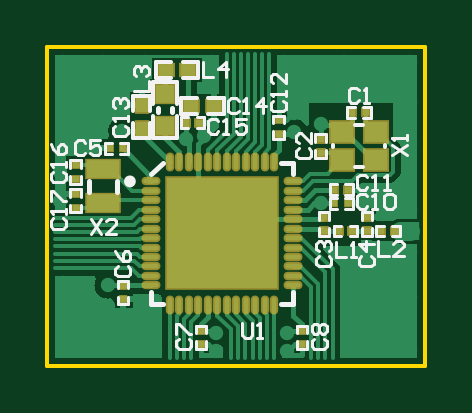
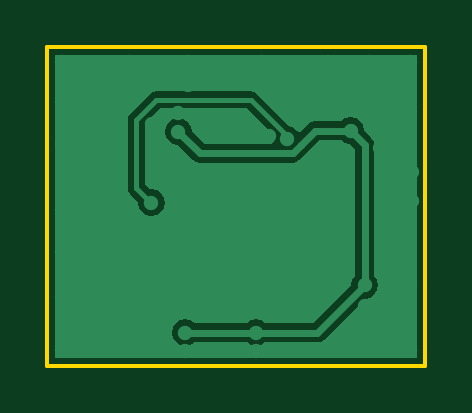
Circuit board: 10 layer files. Board 16.0 x 13.5 mm.
- drill: nrf52840_qfaa.DRL (618 bytes)
- bottom_copper: nrf52840_qfaa.GBL (3786 bytes)
- bottom_silk: nrf52840_qfaa.GBO (268 bytes)
- paste: nrf52840_qfaa.GBP (266 bytes)
- bottom_mask: nrf52840_qfaa.GBS (271 bytes)
- outline: nrf52840_qfaa.GM1 (377 bytes)
- top_copper: nrf52840_qfaa.GTL (12326 bytes)
- top_silk: nrf52840_qfaa.GTO (8224 bytes)
- paste: nrf52840_qfaa.GTP (2094 bytes)
- top_mask: nrf52840_qfaa.GTS (2152 bytes)

=== drill: nrf52840_qfaa.DRL (618 bytes, source withheld) ===
=== bottom_copper: nrf52840_qfaa.GBL ===
G04*
G04 #@! TF.GenerationSoftware,Altium Limited,Altium Designer,21.5.1 (32)*
G04*
G04 Layer_Physical_Order=2*
G04 Layer_Color=16711680*
%FSLAX24Y24*%
%MOIN*%
G70*
G04*
G04 #@! TF.SameCoordinates,102D7F98-6BBB-4BC2-A7D8-B36395918042*
G04*
G04*
G04 #@! TF.FilePolarity,Positive*
G04*
G01*
G75*
%ADD13C,0.0079*%
%ADD44C,0.0240*%
%ADD45C,0.0260*%
%ADD46C,0.0118*%
G36*
X3253Y-1678D02*
X-2781D01*
Y3371D01*
X3253D01*
Y-1678D01*
D02*
G37*
%LPC*%
G36*
X1565Y2760D02*
X-13D01*
X-67Y2749D01*
X-113Y2719D01*
X-648Y2184D01*
X-650Y2181D01*
X-693Y2172D01*
X-766Y2123D01*
X-786Y2094D01*
X-836Y2089D01*
X-967Y2220D01*
X-1020Y2256D01*
X-1082Y2268D01*
X-1520D01*
X-1587Y2313D01*
X-1673Y2330D01*
X-1759Y2313D01*
X-1832Y2264D01*
X-1880Y2192D01*
X-1896Y2112D01*
X-2020Y1988D01*
X-2056Y1935D01*
X-2068Y1873D01*
Y-319D01*
X-2113Y-387D01*
X-2130Y-472D01*
X-2113Y-558D01*
X-2064Y-631D01*
X-1992Y-680D01*
X-1912Y-696D01*
X-1233Y-1375D01*
X-1180Y-1410D01*
X-1118Y-1422D01*
X-252D01*
X-184Y-1467D01*
X-98Y-1484D01*
X-13Y-1467D01*
X55Y-1422D01*
X928D01*
X996Y-1467D01*
X1082Y-1484D01*
X1168Y-1467D01*
X1240Y-1418D01*
X1289Y-1346D01*
X1306Y-1260D01*
X1289Y-1174D01*
X1240Y-1101D01*
X1168Y-1053D01*
X1082Y-1036D01*
X996Y-1053D01*
X928Y-1098D01*
X55D01*
X-13Y-1053D01*
X-98Y-1036D01*
X-184Y-1053D01*
X-252Y-1098D01*
X-1051D01*
X-1683Y-466D01*
X-1698Y-387D01*
X-1743Y-319D01*
Y1806D01*
X-1667Y1883D01*
X-1587Y1898D01*
X-1520Y1944D01*
X-1149D01*
X-966Y1761D01*
X-960Y1752D01*
X-821Y1612D01*
X-768Y1577D01*
X-706Y1565D01*
X841D01*
X903Y1577D01*
X956Y1612D01*
X1207Y1864D01*
X1287Y1879D01*
X1360Y1928D01*
X1408Y2001D01*
X1425Y2087D01*
X1408Y2172D01*
X1360Y2245D01*
X1287Y2294D01*
X1201Y2311D01*
X1115Y2294D01*
X1042Y2245D01*
X994Y2172D01*
X978Y2093D01*
X774Y1889D01*
X-359D01*
X-391Y1928D01*
X-383Y1965D01*
X-397Y2033D01*
X46Y2476D01*
X1506D01*
X1758Y2225D01*
Y1217D01*
X1666Y1125D01*
X1646Y1129D01*
X1560Y1112D01*
X1487Y1063D01*
X1439Y991D01*
X1422Y905D01*
X1439Y819D01*
X1487Y746D01*
X1560Y697D01*
X1646Y680D01*
X1732Y697D01*
X1805Y746D01*
X1853Y819D01*
X1870Y905D01*
X1866Y924D01*
X2000Y1058D01*
X2031Y1104D01*
X2042Y1158D01*
Y2283D01*
X2031Y2338D01*
X2000Y2384D01*
X1665Y2719D01*
X1619Y2749D01*
X1565Y2760D01*
D02*
G37*
%LPD*%
D13*
Y2618D02*
X1900Y2283D01*
X-13Y2618D02*
X1565D01*
X1900Y1158D02*
Y2283D01*
X-547Y2084D02*
X-13Y2618D01*
X1646Y905D02*
X1900Y1158D01*
X-607Y1965D02*
Y2008D01*
X-547Y2069D01*
Y2084D01*
D44*
X3130Y1880D02*
D03*
X-1978Y3248D02*
D03*
X1043Y2864D02*
D03*
X3130Y-659D02*
D03*
X2096D02*
D03*
X2579Y128D02*
D03*
X3130Y89D02*
D03*
X1929Y69D02*
D03*
X2096Y-1555D02*
D03*
X3130D02*
D03*
X-2165Y1821D02*
D03*
X-1348Y2884D02*
D03*
X-1663Y2530D02*
D03*
X-2657Y2421D02*
D03*
Y3248D02*
D03*
X-1289D02*
D03*
X-177D02*
D03*
Y2835D02*
D03*
X-2657Y-433D02*
D03*
Y-1555D02*
D03*
X-1122D02*
D03*
X-1132Y-738D02*
D03*
X2028Y3248D02*
D03*
Y2697D02*
D03*
X1043Y3248D02*
D03*
X3130D02*
D03*
Y2589D02*
D03*
X3130Y778D02*
D03*
X-2697Y1417D02*
D03*
Y935D02*
D03*
X1201Y2392D02*
D03*
X1201Y2087D02*
D03*
X-1673Y2106D02*
D03*
X-1906Y-817D02*
D03*
X-1906Y-472D02*
D03*
X1082Y-1260D02*
D03*
X1082Y-1565D02*
D03*
X-98Y-1565D02*
D03*
X-98Y-1260D02*
D03*
X1644Y2215D02*
D03*
X-607Y1965D02*
D03*
X-307Y2015D02*
D03*
X3120Y1161D02*
D03*
X1646Y905D02*
D03*
X2366Y1114D02*
D03*
X2686Y709D02*
D03*
D45*
X-709Y1102D02*
D03*
X-236D02*
D03*
X236D02*
D03*
X709D02*
D03*
X-709Y630D02*
D03*
X-236D02*
D03*
X236D02*
D03*
X709D02*
D03*
X-709Y157D02*
D03*
X-236D02*
D03*
X236D02*
D03*
X709D02*
D03*
X-709Y-315D02*
D03*
X-236D02*
D03*
X236D02*
D03*
X709D02*
D03*
D46*
X-706Y1727D02*
X841D01*
X-1673Y2106D02*
X-1082D01*
X-846Y1869D01*
Y1866D02*
X-706Y1727D01*
X-846Y1866D02*
Y1869D01*
X841Y1727D02*
X1201Y2087D01*
X-1906Y1873D02*
X-1673Y2106D01*
X-1906Y-472D02*
Y1873D01*
X-1118Y-1260D02*
X1082D01*
X-1906Y-472D02*
X-1118Y-1260D01*
M02*

=== bottom_silk: nrf52840_qfaa.GBO ===
G04*
G04 #@! TF.GenerationSoftware,Altium Limited,Altium Designer,21.5.1 (32)*
G04*
G04 Layer_Color=32896*
%FSLAX24Y24*%
%MOIN*%
G70*
G04*
G04 #@! TF.SameCoordinates,102D7F98-6BBB-4BC2-A7D8-B36395918042*
G04*
G04*
G04 #@! TF.FilePolarity,Positive*
G04*
G01*
G75*
M02*

=== paste: nrf52840_qfaa.GBP ===
G04*
G04 #@! TF.GenerationSoftware,Altium Limited,Altium Designer,21.5.1 (32)*
G04*
G04 Layer_Color=128*
%FSLAX24Y24*%
%MOIN*%
G70*
G04*
G04 #@! TF.SameCoordinates,102D7F98-6BBB-4BC2-A7D8-B36395918042*
G04*
G04*
G04 #@! TF.FilePolarity,Positive*
G04*
G01*
G75*
M02*

=== bottom_mask: nrf52840_qfaa.GBS ===
G04*
G04 #@! TF.GenerationSoftware,Altium Limited,Altium Designer,21.5.1 (32)*
G04*
G04 Layer_Color=16711935*
%FSLAX24Y24*%
%MOIN*%
G70*
G04*
G04 #@! TF.SameCoordinates,102D7F98-6BBB-4BC2-A7D8-B36395918042*
G04*
G04*
G04 #@! TF.FilePolarity,Negative*
G04*
G01*
G75*
M02*

=== outline: nrf52840_qfaa.GM1 ===
G04*
G04 #@! TF.GenerationSoftware,Altium Limited,Altium Designer,21.5.1 (32)*
G04*
G04 Layer_Color=16711935*
%FSLAX24Y24*%
%MOIN*%
G70*
G04*
G04 #@! TF.SameCoordinates,102D7F98-6BBB-4BC2-A7D8-B36395918042*
G04*
G04*
G04 #@! TF.FilePolarity,Positive*
G04*
G01*
G75*
%ADD11C,0.0060*%
D11*
X-2913Y3504D02*
X3386D01*
X-2913Y-1811D02*
Y3504D01*
Y-1811D02*
X3386D01*
Y3504D01*
M02*

=== top_copper: nrf52840_qfaa.GTL (12326 bytes, source omitted) ===
=== top_silk: nrf52840_qfaa.GTO (8224 bytes, source omitted) ===
=== paste: nrf52840_qfaa.GTP ===
G04*
G04 #@! TF.GenerationSoftware,Altium Limited,Altium Designer,21.5.1 (32)*
G04*
G04 Layer_Color=8421504*
%FSLAX24Y24*%
%MOIN*%
G70*
G04*
G04 #@! TF.SameCoordinates,102D7F98-6BBB-4BC2-A7D8-B36395918042*
G04*
G04*
G04 #@! TF.FilePolarity,Positive*
G04*
G01*
G75*
%ADD15R,0.0374X0.0335*%
%ADD16R,0.0106X0.0118*%
%ADD17O,0.0256X0.0079*%
%ADD18O,0.0079X0.0256*%
%ADD19R,0.1850X0.1850*%
%ADD20R,0.0118X0.0106*%
%ADD21R,0.0551X0.0295*%
%ADD22R,0.0315X0.0295*%
%ADD23R,0.0256X0.0197*%
%ADD24R,0.0197X0.0236*%
%ADD25R,0.0236X0.0197*%
D15*
X1998Y1624D02*
D03*
Y2077D02*
D03*
X2569D02*
D03*
Y1624D02*
D03*
D16*
X1874Y1124D02*
D03*
X2098D02*
D03*
X-1874Y1812D02*
D03*
X-1650D02*
D03*
X1874Y894D02*
D03*
X2098D02*
D03*
X-380Y2240D02*
D03*
X-605D02*
D03*
X2169Y433D02*
D03*
X1945D02*
D03*
X2878D02*
D03*
X2654D02*
D03*
X2396Y2411D02*
D03*
X2171D02*
D03*
D17*
X-1191Y1260D02*
D03*
Y1102D02*
D03*
Y945D02*
D03*
Y787D02*
D03*
Y630D02*
D03*
Y472D02*
D03*
Y315D02*
D03*
Y157D02*
D03*
Y0D02*
D03*
Y-157D02*
D03*
Y-315D02*
D03*
Y-472D02*
D03*
X1191D02*
D03*
Y-315D02*
D03*
Y-157D02*
D03*
Y0D02*
D03*
Y157D02*
D03*
Y315D02*
D03*
Y472D02*
D03*
Y630D02*
D03*
Y787D02*
D03*
Y945D02*
D03*
Y1102D02*
D03*
Y1260D02*
D03*
D18*
X-866Y-797D02*
D03*
X-709D02*
D03*
X-551D02*
D03*
X-394D02*
D03*
X-236D02*
D03*
X-79D02*
D03*
X79D02*
D03*
X236D02*
D03*
X394D02*
D03*
X551D02*
D03*
X709D02*
D03*
X866D02*
D03*
Y1585D02*
D03*
X709D02*
D03*
X551D02*
D03*
X394D02*
D03*
X236D02*
D03*
X79D02*
D03*
X-79D02*
D03*
X-236D02*
D03*
X-394D02*
D03*
X-551D02*
D03*
X-709D02*
D03*
X-866D02*
D03*
D19*
X0Y394D02*
D03*
D20*
X945Y2278D02*
D03*
Y2053D02*
D03*
X1338Y-1451D02*
D03*
Y-1226D02*
D03*
X-354Y-1451D02*
D03*
Y-1226D02*
D03*
X-1650Y-703D02*
D03*
Y-478D02*
D03*
X-2441Y1305D02*
D03*
Y1530D02*
D03*
Y1047D02*
D03*
Y823D02*
D03*
X1644Y1738D02*
D03*
Y1963D02*
D03*
X1703Y663D02*
D03*
Y439D02*
D03*
X2411Y663D02*
D03*
Y439D02*
D03*
D21*
X-1978Y1463D02*
D03*
Y892D02*
D03*
D22*
X-945Y2185D02*
D03*
Y2717D02*
D03*
D23*
X-561Y3120D02*
D03*
X-935D02*
D03*
D24*
X-1339Y2136D02*
D03*
Y2530D02*
D03*
D25*
X-522Y2516D02*
D03*
X-128D02*
D03*
M02*

=== top_mask: nrf52840_qfaa.GTS ===
G04*
G04 #@! TF.GenerationSoftware,Altium Limited,Altium Designer,21.5.1 (32)*
G04*
G04 Layer_Color=8388736*
%FSLAX24Y24*%
%MOIN*%
G70*
G04*
G04 #@! TF.SameCoordinates,102D7F98-6BBB-4BC2-A7D8-B36395918042*
G04*
G04*
G04 #@! TF.FilePolarity,Negative*
G04*
G01*
G75*
%ADD26R,0.0434X0.0395*%
%ADD27R,0.0166X0.0178*%
%ADD28O,0.0316X0.0139*%
%ADD29O,0.0139X0.0316*%
%ADD30R,0.1910X0.1910*%
%ADD31R,0.0157X0.0146*%
%ADD32R,0.0611X0.0355*%
%ADD33R,0.0146X0.0157*%
%ADD34R,0.0178X0.0166*%
%ADD35R,0.0375X0.0355*%
%ADD36R,0.0316X0.0257*%
%ADD37R,0.0257X0.0296*%
%ADD38R,0.0296X0.0257*%
D26*
X1998Y1624D02*
D03*
Y2077D02*
D03*
X2569D02*
D03*
Y1624D02*
D03*
D27*
X1874Y1124D02*
D03*
X2098D02*
D03*
X-380Y2240D02*
D03*
X-605D02*
D03*
X2169Y433D02*
D03*
X1945D02*
D03*
X2878D02*
D03*
X2654D02*
D03*
X2396Y2411D02*
D03*
X2171D02*
D03*
D28*
X-1191Y1260D02*
D03*
Y1102D02*
D03*
Y945D02*
D03*
Y787D02*
D03*
Y630D02*
D03*
Y472D02*
D03*
Y315D02*
D03*
Y157D02*
D03*
Y0D02*
D03*
Y-157D02*
D03*
Y-315D02*
D03*
Y-472D02*
D03*
X1191D02*
D03*
Y-315D02*
D03*
Y-157D02*
D03*
Y0D02*
D03*
Y157D02*
D03*
Y315D02*
D03*
Y472D02*
D03*
Y630D02*
D03*
Y787D02*
D03*
Y945D02*
D03*
Y1102D02*
D03*
Y1260D02*
D03*
D29*
X-866Y-797D02*
D03*
X-709D02*
D03*
X-551D02*
D03*
X-394D02*
D03*
X-236D02*
D03*
X-79D02*
D03*
X79D02*
D03*
X236D02*
D03*
X394D02*
D03*
X551D02*
D03*
X709D02*
D03*
X866D02*
D03*
Y1585D02*
D03*
X709D02*
D03*
X551D02*
D03*
X394D02*
D03*
X236D02*
D03*
X79D02*
D03*
X-79D02*
D03*
X-236D02*
D03*
X-394D02*
D03*
X-551D02*
D03*
X-709D02*
D03*
X-866D02*
D03*
D30*
X0Y394D02*
D03*
D31*
X945Y2278D02*
D03*
Y2053D02*
D03*
X1338Y-1451D02*
D03*
Y-1226D02*
D03*
X-354Y-1451D02*
D03*
Y-1226D02*
D03*
X-1650Y-703D02*
D03*
Y-478D02*
D03*
X-2441Y1305D02*
D03*
Y1530D02*
D03*
Y1047D02*
D03*
Y823D02*
D03*
D32*
X-1978Y1463D02*
D03*
Y892D02*
D03*
D33*
X-1874Y1812D02*
D03*
X-1650D02*
D03*
X1874Y894D02*
D03*
X2098D02*
D03*
D34*
X1644Y1738D02*
D03*
Y1963D02*
D03*
X1703Y663D02*
D03*
Y439D02*
D03*
X2411Y663D02*
D03*
Y439D02*
D03*
D35*
X-945Y2185D02*
D03*
Y2717D02*
D03*
D36*
X-561Y3120D02*
D03*
X-935D02*
D03*
D37*
X-1339Y2136D02*
D03*
Y2530D02*
D03*
D38*
X-522Y2516D02*
D03*
X-128D02*
D03*
M02*
